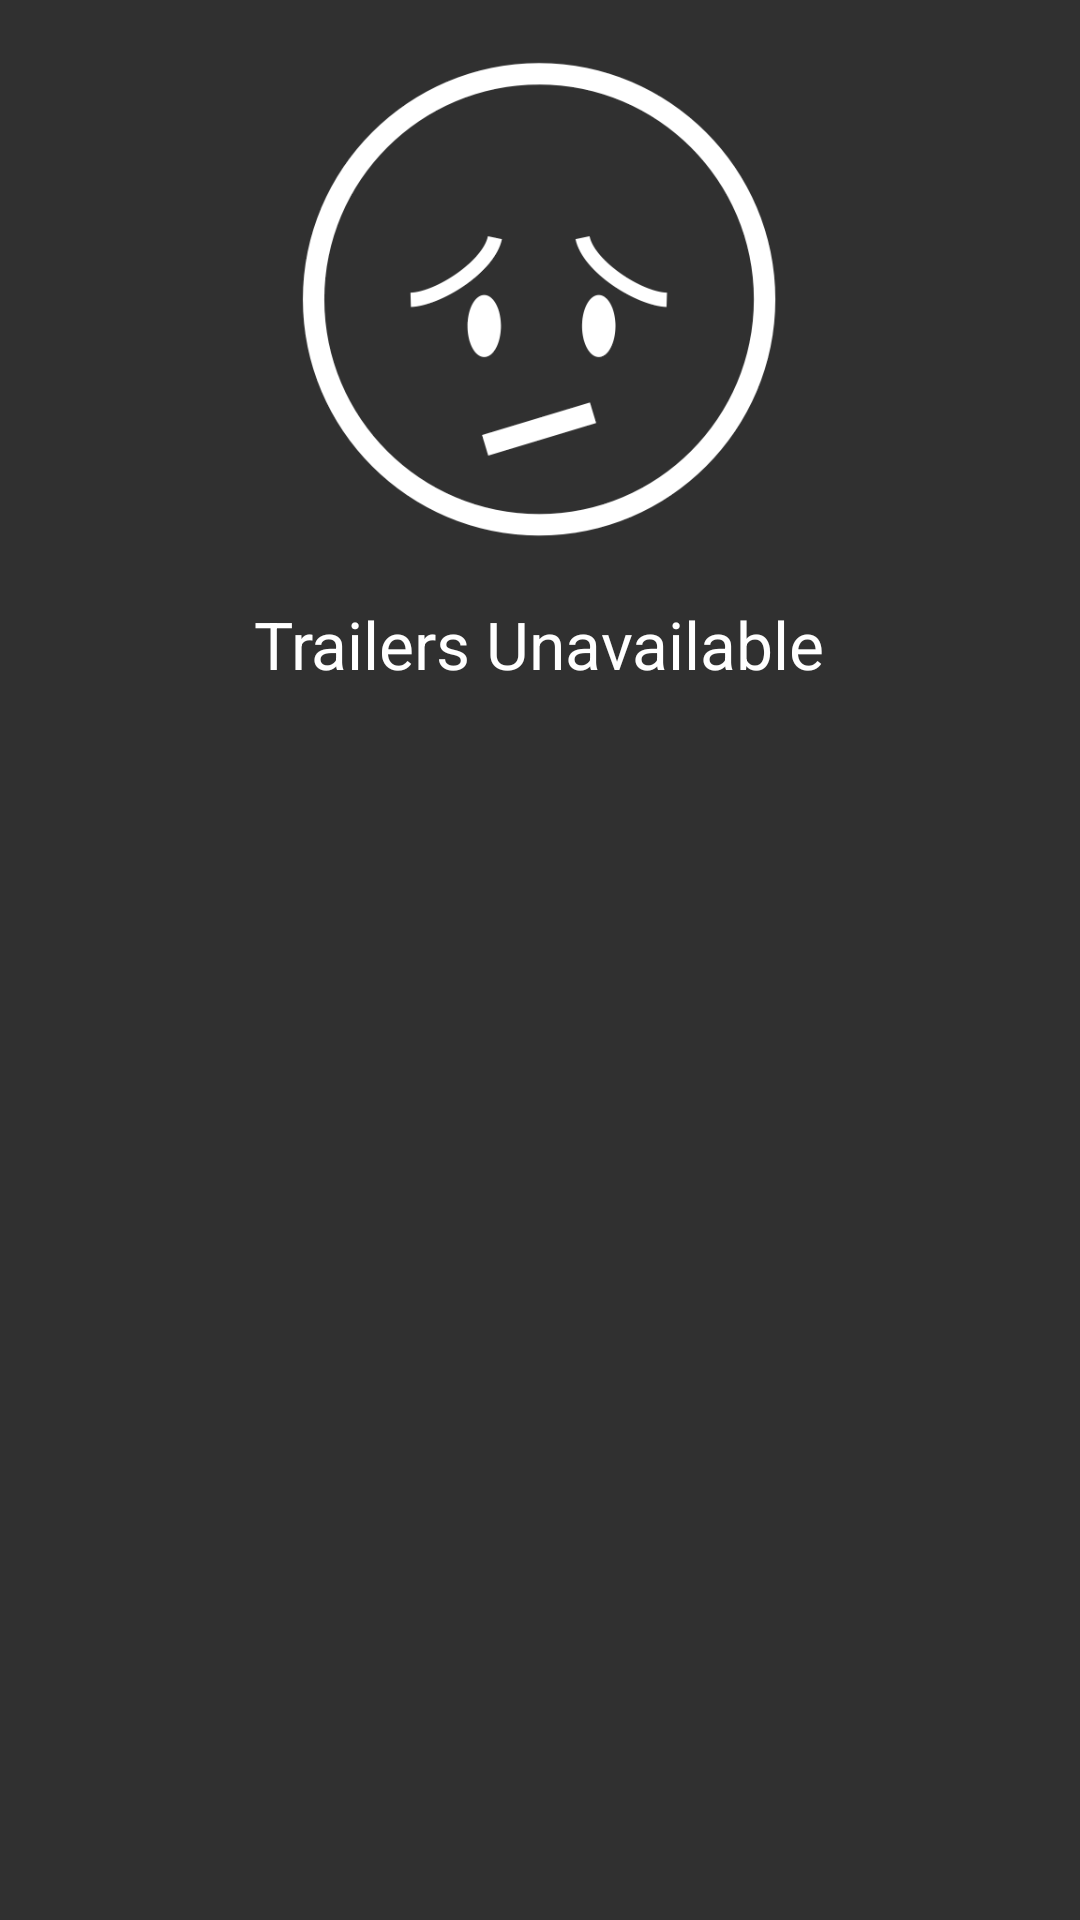

This screen was rendered from an Android layout file. Write that file and the resources it references.
<!-- AndroidManifest.xml: application theme AppTheme -->
<!-- res/layout/no_trailers_layout.xml -->
<?xml version="1.0" encoding="utf-8"?>
<LinearLayout xmlns:android="http://schemas.android.com/apk/res/android"
              android:orientation="vertical"
              android:layout_width="match_parent"
              android:layout_height="wrap_content">

    <ImageView
        android:layout_width="200dp"
        android:layout_height="200dp"
        android:padding="20dp"
        android:src="@drawable/sad_face_white"
        android:layout_gravity="center"
        android:contentDescription="@string/content_description_sad_face_trailers"/>

    <TextView
        android:layout_width="wrap_content"
        android:layout_height="wrap_content"
        android:textAppearance="?android:attr/textAppearanceLarge"
        android:text="@string/trailers_unavailable"
        android:layout_gravity="center_horizontal"/>

</LinearLayout>
<!-- resources referenced by this layout -->
<resources>
  <!-- drawable sad_face_white: png bitmap (drawable, 19736 bytes) -->
  <string name="content_description_sad_face_trailers">Sad Face, Trailers unavailable</string>
  <string name="trailers_unavailable">Trailers Unavailable</string>
  <style name="AppTheme" parent="Theme.AppCompat">
          
          <item name="colorPrimary">@color/colorPrimary</item>
          <item name="colorPrimaryDark">@color/colorPrimaryDark</item>
          <item name="colorAccent">@color/colorAccent</item>
      </style>
  <color name="colorPrimary">#424242</color>
  <color name="colorPrimaryDark">#212121</color>
  <color name="colorAccent">#F5F5F5</color>
</resources>
